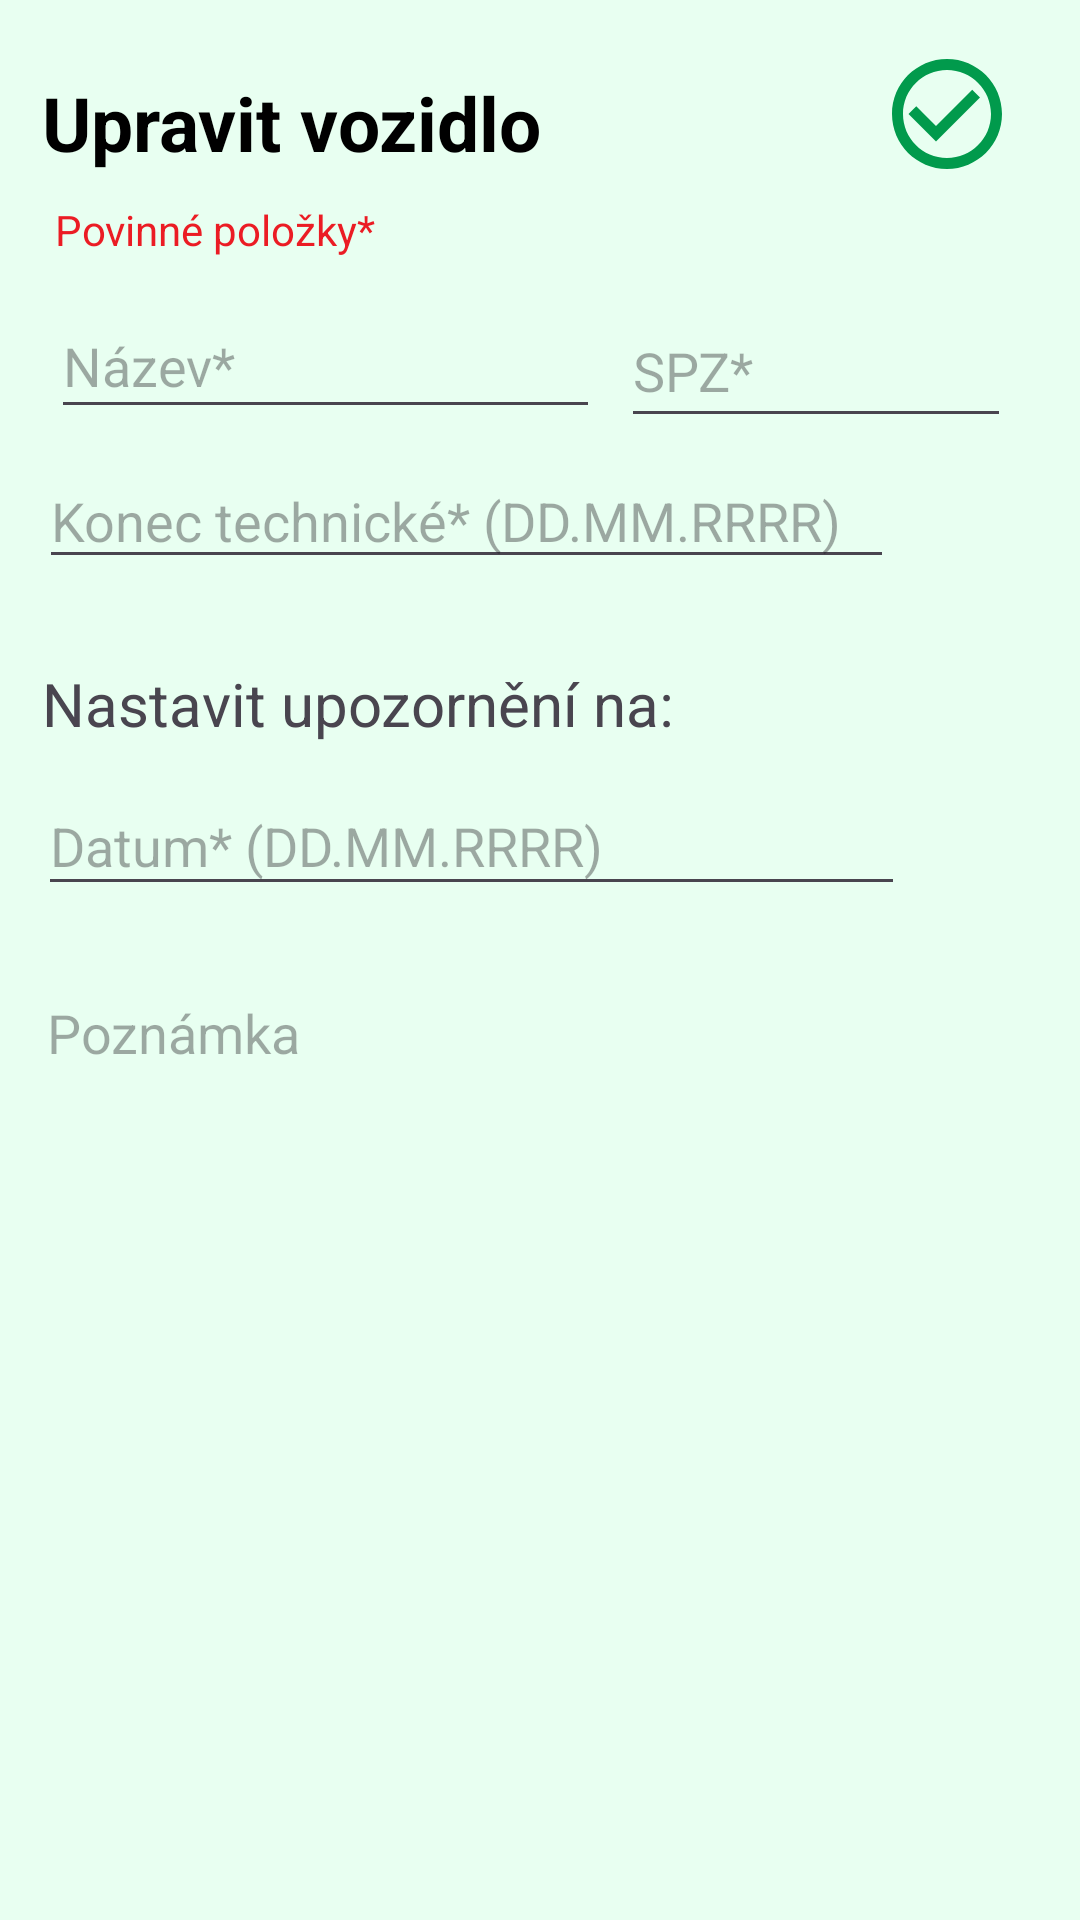

The Android layout XML behind this screen, and the referenced resources:
<!-- AndroidManifest.xml: application theme Theme.MyApp_zkouska -->
<!-- res/layout/activity_update_car.xml -->
<?xml version="1.0" encoding="utf-8"?>
<androidx.constraintlayout.widget.ConstraintLayout xmlns:android="http://schemas.android.com/apk/res/android"
    xmlns:app="http://schemas.android.com/apk/res-auto"
    xmlns:tools="http://schemas.android.com/tools"
    android:layout_width="match_parent"
    android:layout_height="match_parent"
    android:background="#E8FFF1"
    tools:context=".UpdateCar">

    <ImageView
        android:id="@+id/btnEditSaveCar"
        android:layout_width="wrap_content"
        android:layout_height="wrap_content"
        android:clickable="true"
        android:focusable="true"
        android:src="@drawable/baseline_check_circle_outline_24"
        app:backgroundTint="#D4E4D5"
        app:layout_constraintBottom_toBottomOf="parent"
        app:layout_constraintEnd_toEndOf="parent"
        app:layout_constraintHorizontal_bias="0.929"
        app:layout_constraintStart_toStartOf="parent"
        app:layout_constraintTop_toTopOf="parent"
        app:layout_constraintVertical_bias="0.027"
        app:tint="@color/emise" />

    <TextView
        android:id="@+id/txtEditNewCar"
        android:layout_width="270dp"
        android:layout_height="38dp"
        android:layout_marginTop="24dp"
        android:text="Upravit vozidlo"
        android:textColor="@color/black"
        android:textSize="25dp"
        android:textStyle="bold"
        app:layout_constraintEnd_toEndOf="parent"
        app:layout_constraintHorizontal_bias="0.156"
        app:layout_constraintStart_toStartOf="parent"
        app:layout_constraintTop_toTopOf="parent" />

    <TextView
        android:id="@+id/textView2"
        android:layout_width="wrap_content"
        android:layout_height="wrap_content"
        android:layout_marginBottom="7dp"
        android:text="Povinné položky*"
        android:textColor="@color/stk"
        app:layout_constraintBottom_toTopOf="@+id/etEditName"
        app:layout_constraintEnd_toEndOf="parent"
        app:layout_constraintHorizontal_bias="0.072"
        app:layout_constraintStart_toStartOf="parent"
        app:layout_constraintTop_toBottomOf="@+id/txtEditNewCar" />

    <EditText
        android:id="@+id/etEditName"
        android:layout_width="183dp"
        android:layout_height="45dp"
        android:layout_marginTop="36dp"
        android:ems="10"
        android:hint="Název*"
        android:inputType="text"
        android:maxLength="16"
        app:layout_constraintEnd_toEndOf="parent"
        app:layout_constraintHorizontal_bias="0.096"
        app:layout_constraintStart_toStartOf="parent"
        app:layout_constraintTop_toBottomOf="@+id/txtEditNewCar" />

    <EditText
        android:id="@+id/etEditSPZ"
        android:layout_width="130dp"
        android:layout_height="48dp"
        android:ems="10"
        android:hint="SPZ*"
        android:inputType="text"
        android:maxLength="8"
        app:layout_constraintBottom_toTopOf="@+id/etEditDateSTK"
        app:layout_constraintEnd_toEndOf="parent"
        app:layout_constraintHorizontal_bias="0.236"
        app:layout_constraintStart_toEndOf="@+id/etEditName"
        app:layout_constraintTop_toBottomOf="@+id/txtEditNewCar"
        app:layout_constraintVertical_bias="0.878" />

    <EditText
        android:id="@+id/etEditDateSTK"
        android:layout_width="285dp"
        android:layout_height="42dp"
        android:layout_marginTop="8dp"
        android:ems="10"
        android:maxLength="10"
        android:hint="Konec technické* (DD.MM.RRRR)"
        android:inputType="date"
        app:layout_constraintEnd_toEndOf="parent"
        app:layout_constraintHorizontal_bias="0.174"
        app:layout_constraintStart_toStartOf="parent"
        app:layout_constraintTop_toBottomOf="@+id/etEditName" />

    <TextView
        android:id="@+id/tvEditUpozorneni"
        android:layout_width="270dp"
        android:layout_height="38dp"
        android:layout_marginTop="28dp"
        android:text="Nastavit upozornění na:"
        android:textSize="20dp"
        app:layout_constraintEnd_toEndOf="parent"
        app:layout_constraintHorizontal_bias="0.156"
        app:layout_constraintStart_toStartOf="parent"
        app:layout_constraintTop_toBottomOf="@+id/etEditDateSTK" />

    <EditText
        android:id="@+id/etEditDateReminder"
        android:layout_width="289dp"
        android:layout_height="43dp"
        android:ems="10"
        android:hint="Datum* (DD.MM.RRRR)"
        android:maxLength="10"
        android:inputType="date"
        app:layout_constraintEnd_toEndOf="parent"
        app:layout_constraintHorizontal_bias="0.18"
        app:layout_constraintStart_toStartOf="parent"
        app:layout_constraintTop_toBottomOf="@+id/tvEditUpozorneni" />

    <EditText
        android:id="@+id/etEditCarNote"
        android:layout_width="303dp"
        android:layout_height="422dp"
        android:layout_marginTop="20dp"
        android:ems="10"
        android:gravity="top"
        android:hint="Poznámka"
        android:inputType="text"
        app:layout_constraintEnd_toEndOf="parent"
        app:layout_constraintHorizontal_bias="0.203"
        app:layout_constraintStart_toStartOf="parent"
        app:layout_constraintTop_toBottomOf="@+id/etEditDateReminder" />

</androidx.constraintlayout.widget.ConstraintLayout>
<!-- resources referenced by this layout -->
<resources>
  <color name="black">#FF000000</color>
  <color name="emise">#019A4C</color>
  <color name="stk">#eb1c24</color>
  <!-- drawable baseline_check_circle_outline_24 (drawable) -->
  <vector android:height="44dp" android:tint="#FCFCFC"
      android:viewportHeight="24" android:viewportWidth="24"
      android:width="44dp" xmlns:android="http://schemas.android.com/apk/res/android">
      <path android:fillColor="@android:color/white" android:pathData="M16.59,7.58L10,14.17l-3.59,-3.58L5,12l5,5 8,-8zM12,2C6.48,2 2,6.48 2,12s4.48,10 10,10 10,-4.48 10,-10S17.52,2 12,2zM12,20c-4.42,0 -8,-3.58 -8,-8s3.58,-8 8,-8 8,3.58 8,8 -3.58,8 -8,8z"/>
  </vector>
  <style name="Theme.MyApp_zkouska" parent="Base.Theme.MyApp_zkouska" />
  <style name="Base.Theme.MyApp_zkouska" parent="Theme.Material3.DayNight.NoActionBar">
          <item name="android:navigationBarColor">@android:color/black</item>
          <item name="android:statusBarColor">@android:color/black</item>
          
          
      </style>
</resources>
